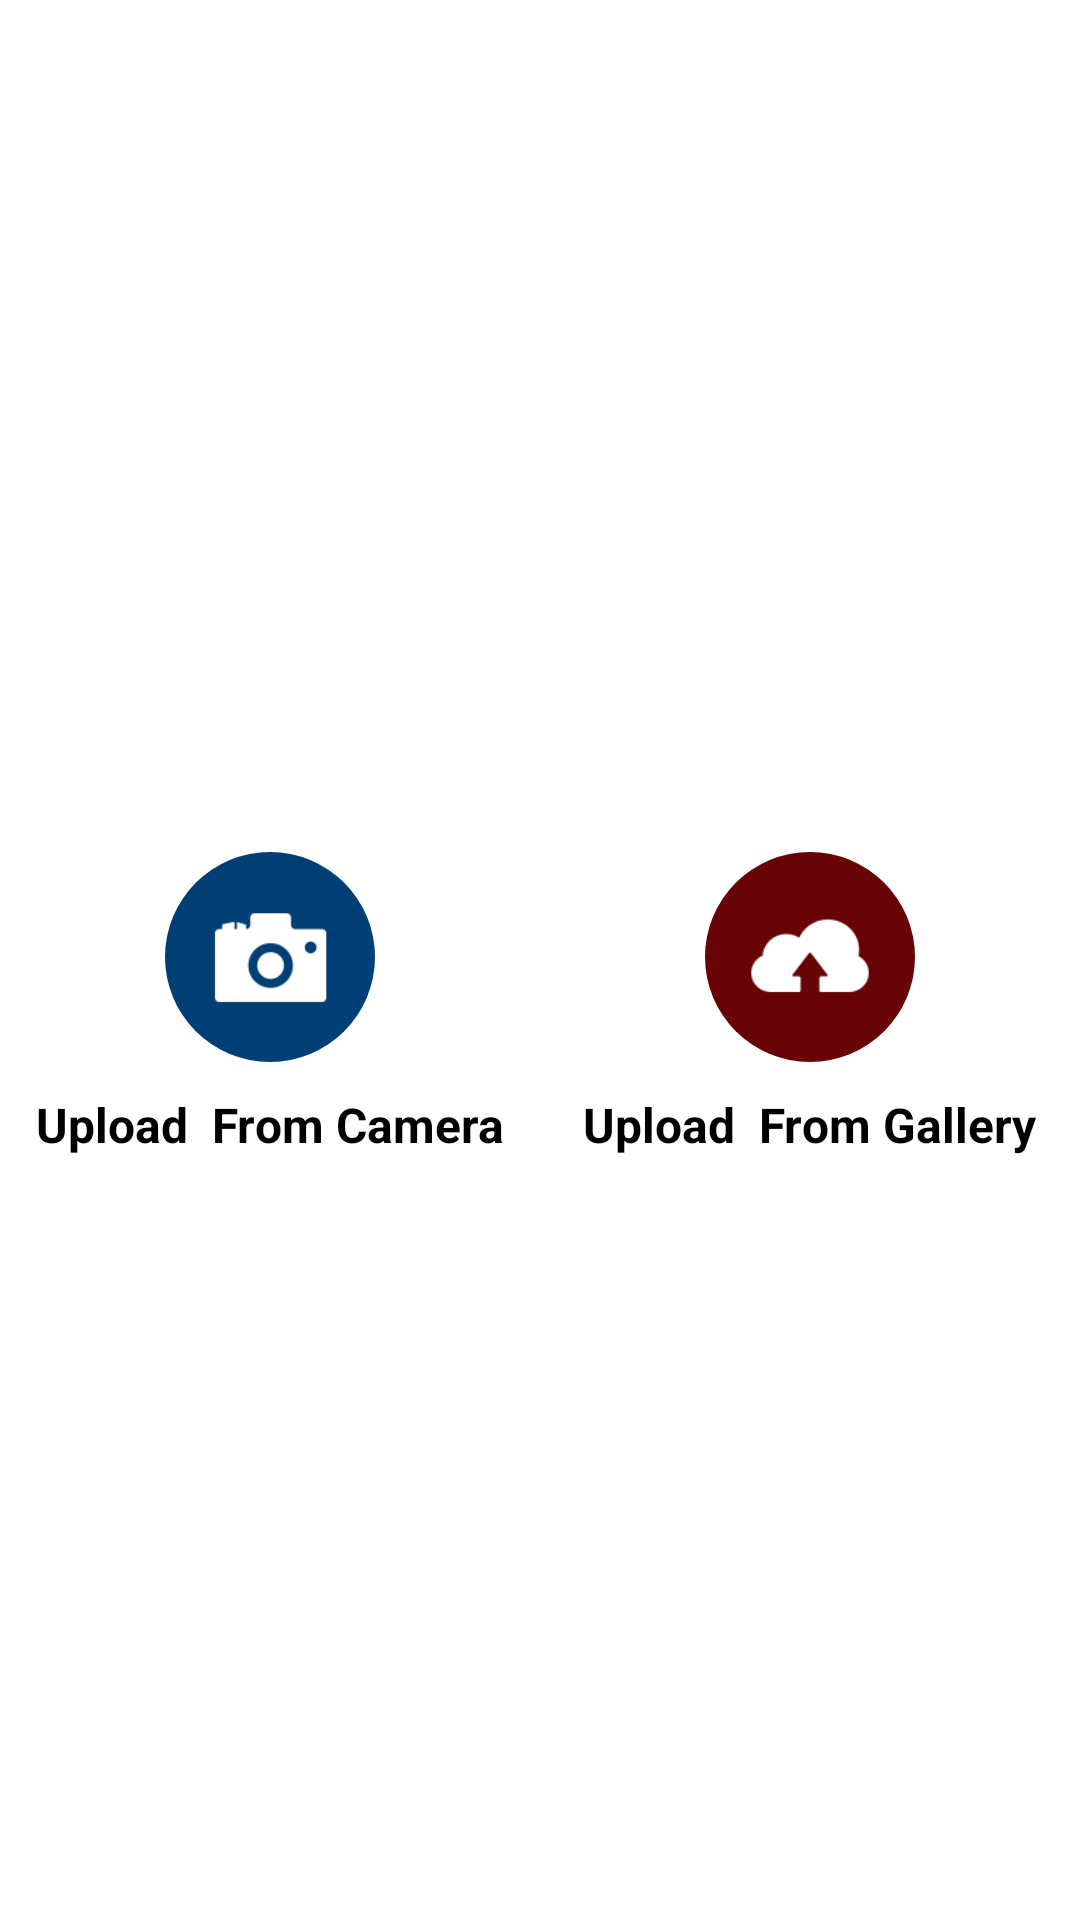

Write the Android layout XML for this screen, with the resource values it uses.
<!-- AndroidManifest.xml: application theme AppTheme -->
<!-- res/layout/attachment_popup.xml -->
<?xml version="1.0" encoding="utf-8"?>
<LinearLayout xmlns:android="http://schemas.android.com/apk/res/android"
    android:id="@+id/popup"
    android:layout_width="match_parent"
    android:layout_height="match_parent"
    android:clickable="true"
    android:gravity="center"
    android:orientation="horizontal">

    <LinearLayout
        android:id="@+id/attachments"
        android:layout_width="match_parent"
        android:layout_height="match_parent"
        android:background="@drawable/add_attachment"
        android:orientation="vertical">

        <LinearLayout
            android:layout_width="match_parent"
            android:layout_height="0dp"
            android:layout_marginTop="20dp"
            android:layout_weight="1"
            android:gravity="center"
            android:visibility="gone">

            <LinearLayout
                android:id="@+id/file"
                android:layout_width="70dp"
                android:layout_height="70dp"
                android:layout_marginTop="20dp"
                android:layout_marginBottom="20dp"
                android:background="@drawable/add_attachment_pdf_bg"
                android:gravity="center"
                android:orientation="vertical">

                <ImageView
                    android:layout_width="40dp"
                    android:layout_height="40dp"
                    android:src="@drawable/pdf_logo" />
            </LinearLayout>
        </LinearLayout>

        <LinearLayout
            android:layout_width="match_parent"
            android:layout_height="0dp"
            android:layout_marginBottom="20dp"
            android:layout_weight="1"
            android:paddingTop="50dp"
            android:layout_gravity="center"
            android:gravity="center"
            android:orientation="horizontal">
            <LinearLayout
                android:layout_width="0dp"
                android:layout_height="match_parent"
                android:layout_weight="1"
                android:gravity="center"
                android:orientation="vertical">

                <LinearLayout
                    android:id="@+id/camera"
                    android:layout_width="70dp"
                    android:layout_height="70dp"
                    android:background="@drawable/add_attachment_camera_bg"
                    android:gravity="center"
                    android:orientation="vertical">

                    <ImageView
                        android:layout_width="40dp"
                        android:layout_height="40dp"
                        android:src="@drawable/ico_cameras" />

                </LinearLayout>

                <TextView
                    android:layout_width="wrap_content"
                    android:layout_height="wrap_content"
                    android:layout_marginTop="10dp"
                    android:text="Upload  From Camera"
                    android:textColor="#000"
                    android:textSize="16sp"
                    android:textStyle="bold" />
            </LinearLayout>

            <LinearLayout
                android:layout_width="0dp"
                android:layout_height="match_parent"
                android:layout_weight="1"
                android:orientation="vertical"
                android:gravity="center">

                <LinearLayout
                    android:id="@+id/gallery"
                    android:layout_width="70dp"
                    android:layout_height="70dp"
                    android:background="@drawable/add_attachment_upload_bg"
                    android:gravity="center"
                    android:orientation="vertical">

                    <ImageView
                        android:id="@+id/imageView"
                        android:layout_width="40dp"
                        android:layout_height="40dp"
                        android:src="@drawable/ico_uploading" />
                </LinearLayout>
                <TextView
                    android:layout_width="wrap_content"
                    android:layout_height="wrap_content"
                    android:layout_marginTop="10dp"
                    android:text="Upload  From Gallery"
                    android:textColor="#000"
                    android:textSize="16sp"
                    android:textStyle="bold" />
            </LinearLayout>
        </LinearLayout>

    </LinearLayout>


</LinearLayout>
<!-- resources referenced by this layout -->
<resources>
  <!-- drawable add_attachment (drawable) -->
  <?xml version="1.0" encoding="utf-8"?>
  <shape
      xmlns:android="http://schemas.android.com/apk/res/android"
      android:shape="rectangle">
      <solid android:color="#FFF"/>
  
  </shape>
  <!-- drawable add_attachment_camera_bg (drawable) -->
  <?xml version="1.0" encoding="utf-8"?>
  <shape
      xmlns:android="http://schemas.android.com/apk/res/android"
      android:shape="oval">
      <solid
          android:color="@color/camera_bg"/>
  </shape>
  <!-- drawable add_attachment_pdf_bg (drawable) -->
  <?xml version="1.0" encoding="utf-8"?>
  <shape
      xmlns:android="http://schemas.android.com/apk/res/android"
      android:shape="oval">
      <solid
          android:color="@color/upload_bg"/>
  </shape>
  <!-- drawable add_attachment_upload_bg (drawable) -->
  <?xml version="1.0" encoding="utf-8"?>
  <shape
      xmlns:android="http://schemas.android.com/apk/res/android"
      android:shape="oval">
  <solid
      android:color="@color/upload_bg"/>
  </shape>
  <!-- drawable ico_cameras: png bitmap (drawable, 2662 bytes) -->
  <!-- drawable ico_uploading: png bitmap (drawable, 2244 bytes) -->
  <style name="AppTheme" parent="Theme.AppCompat.Light.DarkActionBar">
          
          <item name="colorPrimary">@color/colorPrimary</item>
          <item name="colorPrimaryDark">@color/colorPrimaryDark</item>
          <item name="colorAccent">@color/colorAccent</item>
      </style>
  <color name="camera_bg">#003F75</color>
  <color name="upload_bg">#680306</color>
  <color name="colorPrimary">#5fb0c9</color>
  <color name="colorPrimaryDark">#5fb0c9</color>
  <color name="colorAccent">#FF4081</color>
</resources>
